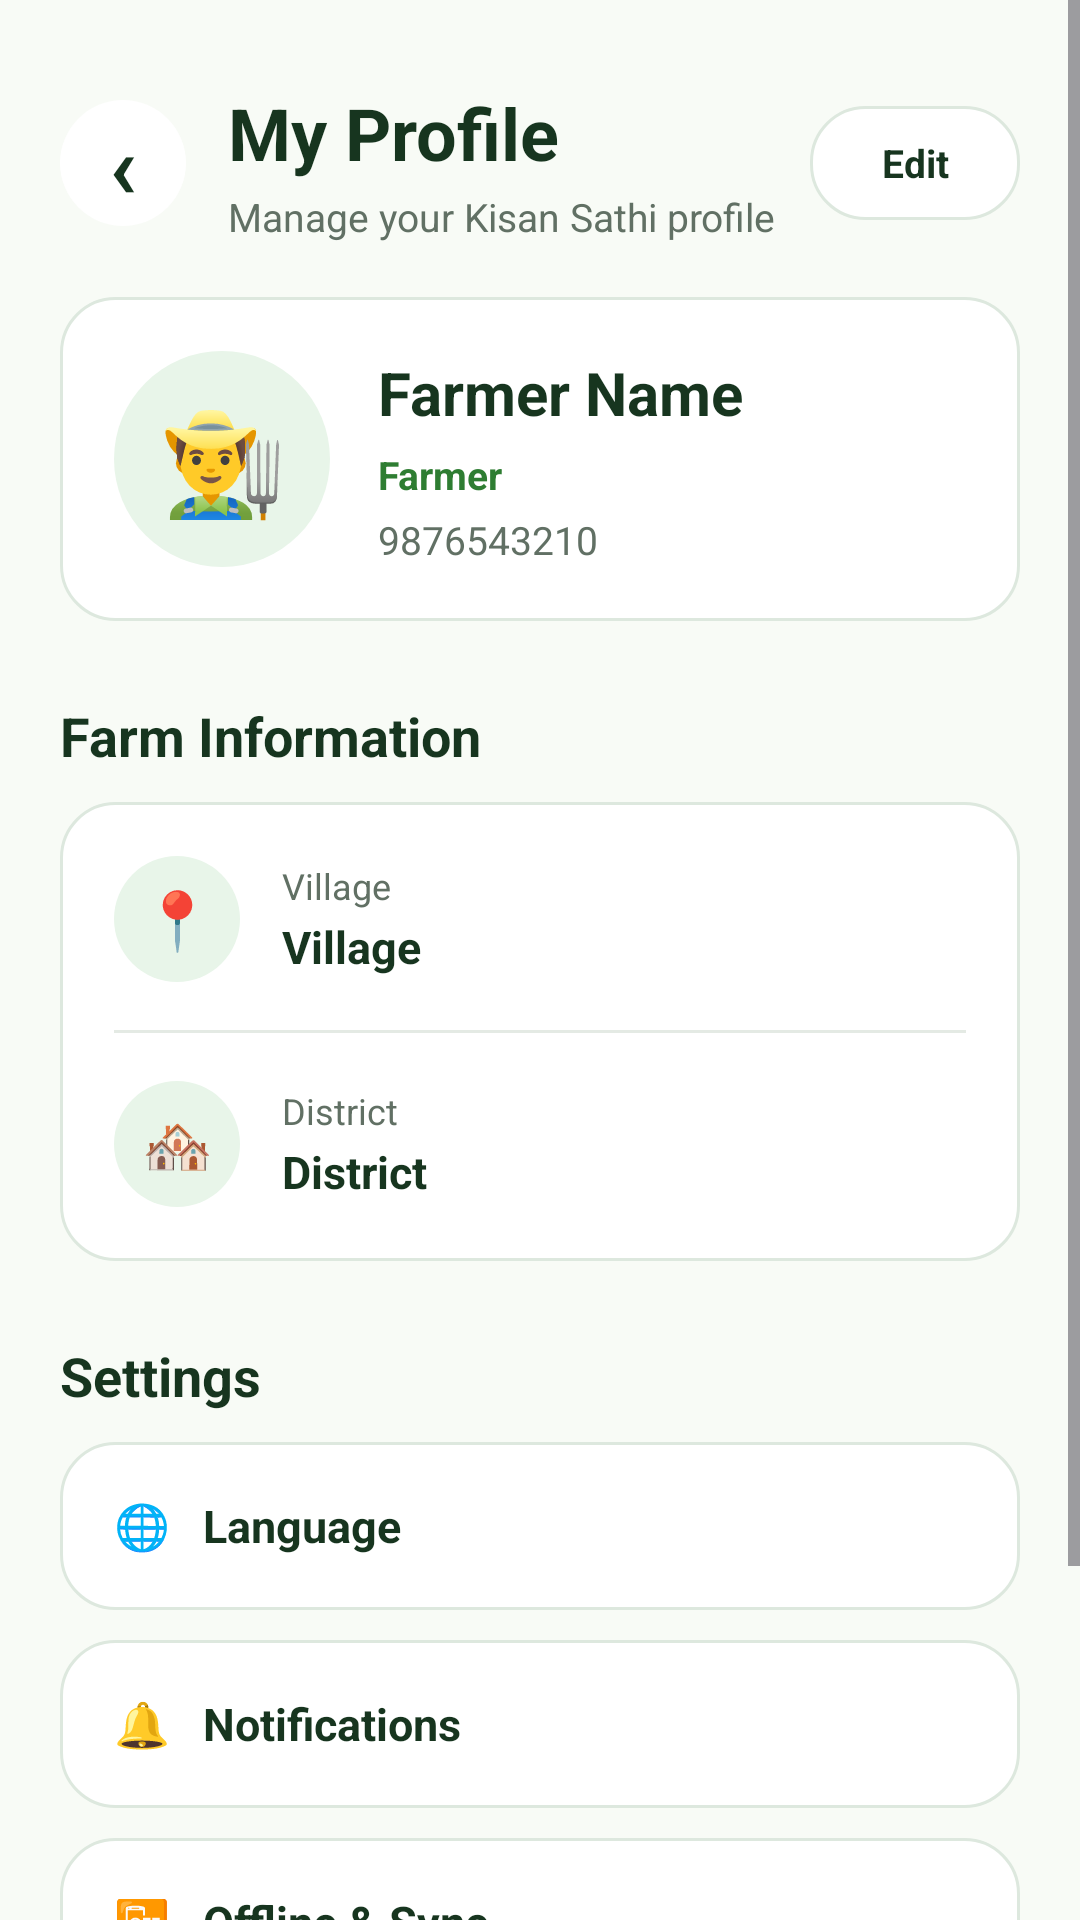

Here is an Android app screen rendered from its layout file. Give the layout XML and the strings, colors and styles it references.
<!-- AndroidManifest.xml: application theme Theme.KisanSathi -->
<!-- res/layout/activity_farmer_profile.xml -->
<?xml version="1.0" encoding="utf-8"?>
<ScrollView xmlns:android="http://schemas.android.com/apk/res/android"
    android:layout_width="match_parent"
    android:layout_height="match_parent"
    android:background="@color/kisan_background"
    android:fillViewport="true">

    <LinearLayout
        android:layout_width="match_parent"
        android:layout_height="wrap_content"
        android:orientation="vertical"
        android:padding="20dp">

        
        <LinearLayout
            android:layout_width="match_parent"
            android:layout_height="wrap_content"
            android:gravity="center_vertical"
            android:orientation="horizontal"
            android:paddingTop="8dp"
            android:paddingBottom="18dp">

            <TextView
                android:id="@+id/profileBackButton"
                android:layout_width="42dp"
                android:layout_height="42dp"
                android:background="@drawable/circle_white"
                android:gravity="center"
                android:text="‹"
                android:textColor="@color/dark_green"
                android:textSize="30sp"
                android:textStyle="bold" />

            <LinearLayout
                android:layout_width="0dp"
                android:layout_height="wrap_content"
                android:layout_weight="1"
                android:orientation="vertical"
                android:paddingStart="14dp">

                <TextView
                    android:layout_width="wrap_content"
                    android:layout_height="wrap_content"
                    android:text="My Profile"
                    android:textColor="@color/dark_green"
                    android:textSize="24sp"
                    android:textStyle="bold" />

                <TextView
                    android:layout_width="wrap_content"
                    android:layout_height="wrap_content"
                    android:layout_marginTop="3dp"
                    android:text="Manage your Kisan Sathi profile"
                    android:textColor="@color/secondary_text"
                    android:textSize="13sp" />

            </LinearLayout>

            <TextView
                android:id="@+id/editProfileButton"
                android:layout_width="70dp"
                android:layout_height="38dp"
                android:background="@drawable/language_card"
                android:gravity="center"
                android:text="Edit"
                android:textColor="@color/dark_green"
                android:textSize="13sp"
                android:textStyle="bold" />

        </LinearLayout>

        
        <LinearLayout
            android:id="@+id/profileCard"
            android:layout_width="match_parent"
            android:layout_height="wrap_content"
            android:background="@drawable/language_card"
            android:gravity="center_vertical"
            android:orientation="horizontal"
            android:padding="18dp">

            <TextView
                android:id="@+id/profileAvatar"
                android:layout_width="72dp"
                android:layout_height="72dp"
                android:background="@drawable/circle_soft_green"
                android:gravity="center"
                android:text="👨‍🌾"
                android:textSize="34sp" />

            <LinearLayout
                android:layout_width="0dp"
                android:layout_height="wrap_content"
                android:layout_marginStart="16dp"
                android:layout_weight="1"
                android:orientation="vertical">

                <TextView
                    android:id="@+id/profileName"
                    android:layout_width="wrap_content"
                    android:layout_height="wrap_content"
                    android:text="Farmer Name"
                    android:textColor="@color/dark_green"
                    android:textSize="20sp"
                    android:textStyle="bold" />

                <TextView
                    android:id="@+id/profileUserType"
                    android:layout_width="wrap_content"
                    android:layout_height="wrap_content"
                    android:layout_marginTop="5dp"
                    android:text="Farmer"
                    android:textColor="@color/primary_green"
                    android:textSize="13sp"
                    android:textStyle="bold" />

                <TextView
                    android:id="@+id/profileMobile"
                    android:layout_width="wrap_content"
                    android:layout_height="wrap_content"
                    android:layout_marginTop="4dp"
                    android:text="9876543210"
                    android:textColor="@color/secondary_text"
                    android:textSize="13sp" />

            </LinearLayout>

        </LinearLayout>

        
        <TextView
            android:layout_width="wrap_content"
            android:layout_height="wrap_content"
            android:layout_marginTop="26dp"
            android:text="Farm Information"
            android:textColor="@color/dark_green"
            android:textSize="18sp"
            android:textStyle="bold" />

        <LinearLayout
            android:layout_width="match_parent"
            android:layout_height="wrap_content"
            android:layout_marginTop="10dp"
            android:background="@drawable/language_card"
            android:orientation="vertical"
            android:padding="18dp">

            
            <LinearLayout
                android:layout_width="match_parent"
                android:layout_height="wrap_content"
                android:gravity="center_vertical"
                android:orientation="horizontal">

                <TextView
                    android:layout_width="42dp"
                    android:layout_height="42dp"
                    android:background="@drawable/circle_soft_green"
                    android:gravity="center"
                    android:text="📍"
                    android:textSize="19sp" />

                <LinearLayout
                    android:layout_width="0dp"
                    android:layout_height="wrap_content"
                    android:layout_marginStart="14dp"
                    android:layout_weight="1"
                    android:orientation="vertical">

                    <TextView
                        android:layout_width="wrap_content"
                        android:layout_height="wrap_content"
                        android:text="Village"
                        android:textColor="@color/secondary_text"
                        android:textSize="12sp" />

                    <TextView
                        android:id="@+id/profileVillage"
                        android:layout_width="wrap_content"
                        android:layout_height="wrap_content"
                        android:layout_marginTop="2dp"
                        android:text="Village"
                        android:textColor="@color/dark_green"
                        android:textSize="15sp"
                        android:textStyle="bold" />

                </LinearLayout>

            </LinearLayout>

            
            <View
                android:layout_width="match_parent"
                android:layout_height="1dp"
                android:layout_marginTop="16dp"
                android:layout_marginBottom="16dp"
                android:background="#E4EAE4" />

            
            <LinearLayout
                android:layout_width="match_parent"
                android:layout_height="wrap_content"
                android:gravity="center_vertical"
                android:orientation="horizontal">

                <TextView
                    android:layout_width="42dp"
                    android:layout_height="42dp"
                    android:background="@drawable/circle_soft_green"
                    android:gravity="center"
                    android:text="🏘️"
                    android:textSize="19sp" />

                <LinearLayout
                    android:layout_width="0dp"
                    android:layout_height="wrap_content"
                    android:layout_marginStart="14dp"
                    android:layout_weight="1"
                    android:orientation="vertical">

                    <TextView
                        android:layout_width="wrap_content"
                        android:layout_height="wrap_content"
                        android:text="District"
                        android:textColor="@color/secondary_text"
                        android:textSize="12sp" />

                    <TextView
                        android:id="@+id/profileDistrict"
                        android:layout_width="wrap_content"
                        android:layout_height="wrap_content"
                        android:layout_marginTop="2dp"
                        android:text="District"
                        android:textColor="@color/dark_green"
                        android:textSize="15sp"
                        android:textStyle="bold" />

                </LinearLayout>

            </LinearLayout>

        </LinearLayout>

        
        <TextView
            android:layout_width="wrap_content"
            android:layout_height="wrap_content"
            android:layout_marginTop="26dp"
            android:text="Settings"
            android:textColor="@color/dark_green"
            android:textSize="18sp"
            android:textStyle="bold" />

        
        <TextView
            android:id="@+id/languageSetting"
            android:layout_width="match_parent"
            android:layout_height="56dp"
            android:layout_marginTop="10dp"
            android:background="@drawable/language_card"
            android:gravity="center_vertical"
            android:paddingStart="18dp"
            android:text="🌐   Language"
            android:textColor="@color/dark_green"
            android:textSize="15sp"
            android:textStyle="bold" />

        
        <TextView
            android:id="@+id/notificationSetting"
            android:layout_width="match_parent"
            android:layout_height="56dp"
            android:layout_marginTop="10dp"
            android:background="@drawable/language_card"
            android:gravity="center_vertical"
            android:paddingStart="18dp"
            android:text="🔔   Notifications"
            android:textColor="@color/dark_green"
            android:textSize="15sp"
            android:textStyle="bold" />

        
        <TextView
            android:id="@+id/offlineSetting"
            android:layout_width="match_parent"
            android:layout_height="56dp"
            android:layout_marginTop="10dp"
            android:background="@drawable/language_card"
            android:gravity="center_vertical"
            android:paddingStart="18dp"
            android:text="📴   Offline &amp; Sync"
            android:textColor="@color/dark_green"
            android:textSize="15sp"
            android:textStyle="bold" />

        
        <TextView
            android:id="@+id/aboutSetting"
            android:layout_width="match_parent"
            android:layout_height="56dp"
            android:layout_marginTop="10dp"
            android:background="@drawable/language_card"
            android:gravity="center_vertical"
            android:paddingStart="18dp"
            android:text="ℹ️   About Kisan Sathi"
            android:textColor="@color/dark_green"
            android:textSize="15sp"
            android:textStyle="bold" />

        <View
            android:layout_width="match_parent"
            android:layout_height="30dp" />

    </LinearLayout>

</ScrollView>
<!-- resources referenced by this layout -->
<resources>
  <color name="dark_green">#17351F</color>
  <color name="kisan_background">#F8FBF6</color>
  <color name="primary_green">#2E7D32</color>
  <color name="secondary_text">#617064</color>
  <!-- drawable circle_soft_green (drawable) -->
  <?xml version="1.0" encoding="utf-8"?>
  <shape xmlns:android="http://schemas.android.com/apk/res/android"
      android:shape="oval">
  
      <solid android:color="#E8F5E9" />
  
  </shape>
  <!-- drawable circle_white (drawable) -->
  <?xml version="1.0" encoding="utf-8"?>
  <shape xmlns:android="http://schemas.android.com/apk/res/android"
      android:shape="oval">
  
      <solid android:color="#FFFFFF" />
  
  </shape>
  <!-- drawable language_card (drawable) -->
  <?xml version="1.0" encoding="utf-8"?>
  <selector xmlns:android="http://schemas.android.com/apk/res/android">
  
      <item android:state_pressed="true">
          <shape android:shape="rectangle">
              <solid android:color="@color/soft_green" />
              <corners android:radius="18dp" />
              <stroke
                  android:width="1dp"
                  android:color="@color/primary_green" />
          </shape>
      </item>
  
      <item>
          <shape android:shape="rectangle">
              <solid android:color="@color/white" />
              <corners android:radius="18dp" />
              <stroke
                  android:width="1dp"
                  android:color="#DDE8DE" />
          </shape>
      </item>
  
  </selector>
  <style name="Theme.KisanSathi" parent="Base.Theme.KisanSathi" />
  <color name="soft_green">#E8F5E9</color>
  <color name="white">#FFFFFF</color>
  <style name="Base.Theme.KisanSathi" parent="Theme.Material3.DayNight.NoActionBar">
          
          
      </style>
</resources>
